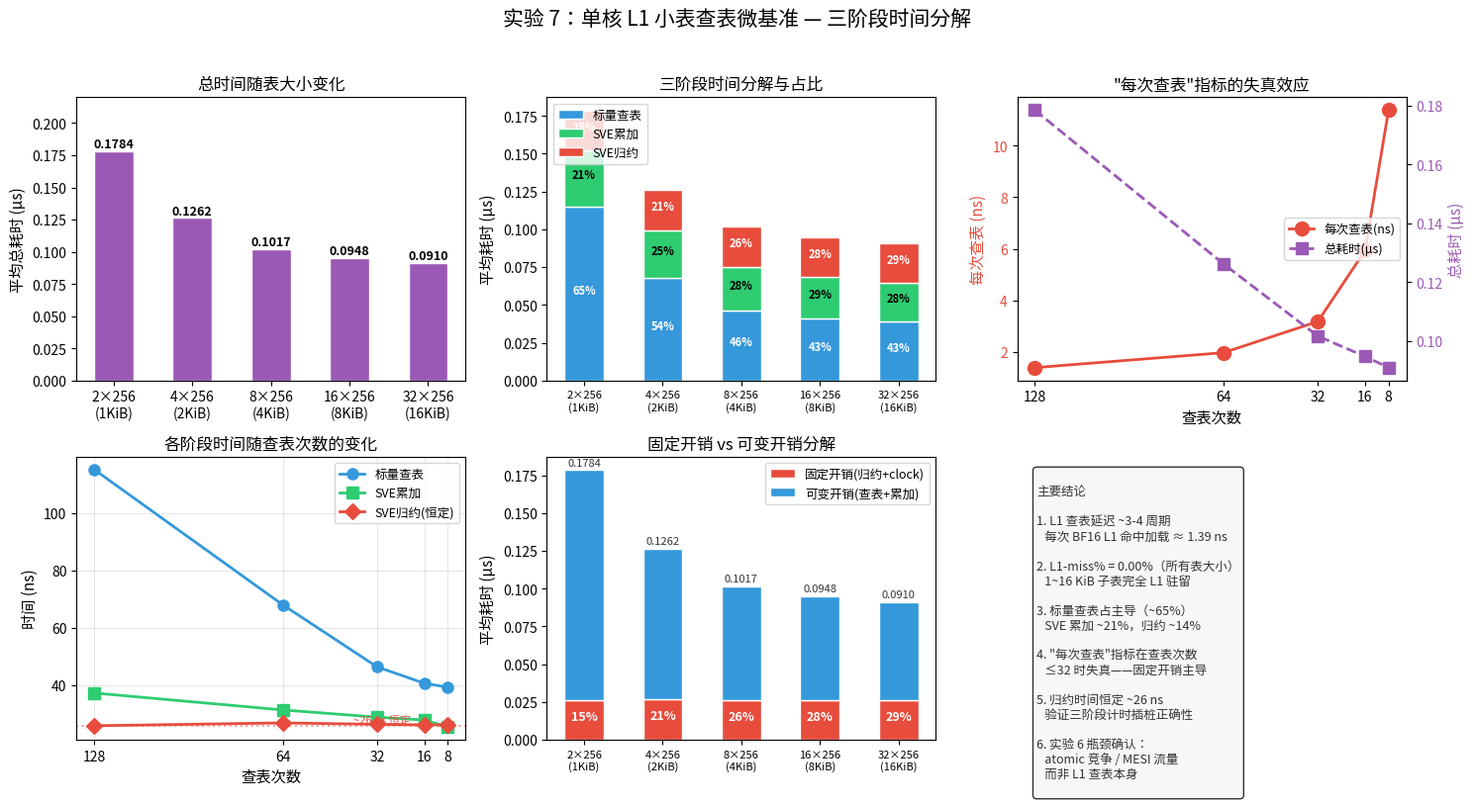

Python code for this plot: (Note: this script raises an exception after producing the figure.)
#!/usr/bin/env python3
"""实验7: 单核 L1 小表微基准 — 三阶段时间分解可视化"""

import matplotlib
matplotlib.use('Agg')
import matplotlib.pyplot as plt
import matplotlib.font_manager as fm
import numpy as np
import os

font_path = '/usr/share/fonts/opentype/noto/NotoSansCJK-Regular.ttc'
if os.path.exists(font_path):
    font = fm.FontProperties(fname=font_path)
    plt.rcParams['font.family'] = font.get_name()
    plt.rcParams['mathtext.fontset'] = 'dejavusans'

# 实验数据
table_labels = ['2×256\n(1KiB)', '4×256\n(2KiB)', '8×256\n(4KiB)', '16×256\n(8KiB)', '32×256\n(16KiB)']
n_lookups = [128, 64, 32, 16, 8]
total_us  = [0.1784, 0.1262, 0.1017, 0.0948, 0.0910]
scalar_us = [0.1151, 0.0680, 0.0464, 0.0407, 0.0393]
sve_acc_us = [0.0373, 0.0314, 0.0289, 0.0279, 0.0255]
sve_rdc_us = [0.0259, 0.0269, 0.0264, 0.0262, 0.0262]
l1_miss = [0.0, 0.0, 0.0, 0.0, 0.0]
per_lookup_ns = [1.39, 1.97, 3.18, 5.93, 11.38]

fig, axes = plt.subplots(2, 3, figsize=(15, 8))
fig.suptitle('实验 7：单核 L1 小表查表微基准 — 三阶段时间分解', fontsize=15, y=1.02)

# 颜色
colors = ['#3498DB', '#2ECC71', '#E74C3C']
hatches = ['', '///', '...']

# ── 图1: 总时间 vs 查表次数 ──
ax = axes[0, 0]
ax.bar(table_labels, total_us, color='#9B59B6', width=0.5, edgecolor='white')
for i, v in enumerate(total_us):
    ax.text(i, v + 0.003, f'{v:.4f}', ha='center', fontsize=9, fontweight='bold')
ax.set_ylabel('平均总耗时 (μs)', fontsize=11)
ax.set_title('总时间随表大小变化', fontsize=12)
ax.set_ylim(0, 0.22)

# ── 图2: 三阶段堆叠柱状图 ──
ax = axes[0, 1]
x = np.arange(len(table_labels))
width = 0.5
bottoms = np.zeros(len(table_labels))
for vals, label, color in [(scalar_us, '标量查表', colors[0]),
                            (sve_acc_us, 'SVE累加', colors[1]),
                            (sve_rdc_us, 'SVE归约', colors[2])]:
    bars = ax.bar(x, vals, width, bottom=bottoms, label=label, color=color, edgecolor='white')
    bottoms += vals
# 标注阶段占比
for i in range(len(table_labels)):
    h_scalar = scalar_us[i] / total_us[i] * 100
    h_sve = sve_acc_us[i] / total_us[i] * 100
    h_rdc = sve_rdc_us[i] / total_us[i] * 100
    ax.text(i, scalar_us[i]/2, f'{h_scalar:.0f}%', ha='center', fontsize=8, color='white', fontweight='bold')
    ax.text(i, scalar_us[i] + sve_acc_us[i]/2, f'{h_sve:.0f}%', ha='center', fontsize=8, fontweight='bold')
    ax.text(i, total_us[i] - sve_rdc_us[i]/2, f'{h_rdc:.0f}%', ha='center', fontsize=8, color='white', fontweight='bold')
ax.set_xticks(x)
ax.set_xticklabels(table_labels, fontsize=8)
ax.set_ylabel('平均耗时 (μs)', fontsize=11)
ax.set_title('三阶段时间分解与占比', fontsize=12)
ax.legend(fontsize=9, loc='upper left')

# ── 图3: 每次查表延迟 vs 查表次数 ──
ax = axes[0, 2]
ax2 = ax.twinx()
line1 = ax.plot(n_lookups, per_lookup_ns, 'o-', color='#E74C3C', linewidth=2, markersize=10, label='每次查表(ns)')
line2 = ax2.plot(n_lookups, total_us, 's--', color='#9B59B6', linewidth=2, markersize=8, label='总耗时(μs)')
ax.set_xlabel('查表次数', fontsize=11)
ax.set_ylabel('每次查表 (ns)', fontsize=11, color='#E74C3C')
ax2.set_ylabel('总耗时 (μs)', fontsize=11, color='#9B59B6')
ax.set_title('"每次查表"指标的失真效应', fontsize=12)
ax.invert_xaxis()
ax.set_xticks(n_lookups)
ax.tick_params(axis='y', labelcolor='#E74C3C')
ax2.tick_params(axis='y', labelcolor='#9B59B6')
lines = line1 + line2
ax.legend(lines, [l.get_label() for l in lines], fontsize=9, loc='center right')

# ── 图4: 三阶段时间 vs 查表次数（趋势线）──
ax = axes[1, 0]
ax.plot(n_lookups, [s * 1000 for s in scalar_us], 'o-', color=colors[0], linewidth=2, markersize=8, label='标量查表')
ax.plot(n_lookups, [s * 1000 for s in sve_acc_us], 's-', color=colors[1], linewidth=2, markersize=8, label='SVE累加')
ax.plot(n_lookups, [s * 1000 for s in sve_rdc_us], 'D-', color=colors[2], linewidth=2, markersize=8, label='SVE归约(恒定)')
ax.set_xlabel('查表次数', fontsize=11)
ax.set_ylabel('时间 (ns)', fontsize=11)
ax.set_title('各阶段时间随查表次数的变化', fontsize=12)
ax.invert_xaxis()
ax.set_xticks(n_lookups)
ax.legend(fontsize=9)
ax.grid(True, alpha=0.3)
# 标注归约恒定值
ax.axhline(y=26, color=colors[2], linestyle=':', alpha=0.5)
ax.text(40, 27, f'~26 ns 恒定', fontsize=8, color=colors[2])

# ── 图5: 固定开销 vs 可变开销分解 ──
ax = axes[1, 1]
# 固定开销 = 归约 + (clock_gettime × 3) 的基准
# 可变开销 = 标量 + SVE累加（与查表次数相关）
fixed = sve_rdc_us[:]  # 归约作为固定开销的代理
variable = [total_us[i] - fixed[i] for i in range(len(total_us))]
ax.bar(x, fixed, width, label='固定开销(归约+clock)', color='#E74C3C', edgecolor='white')
ax.bar(x, variable, width, bottom=fixed, label='可变开销(查表+累加)', color='#3498DB', edgecolor='white')
# 标注固定开销占比
for i in range(len(table_labels)):
    pct = fixed[i] / total_us[i] * 100
    ax.text(i, fixed[i]/2, f'{pct:.0f}%', ha='center', fontsize=9, color='white', fontweight='bold')
ax.set_xticks(x)
ax.set_xticklabels(table_labels, fontsize=8)
ax.set_ylabel('平均耗时 (μs)', fontsize=11)
ax.set_title('固定开销 vs 可变开销分解', fontsize=12)
ax.legend(fontsize=9)
for i, v in enumerate(total_us):
    ax.text(i, v + 0.003, f'{v:.4f}', ha='center', fontsize=8, color='#333')

# ── 图6: 结论要点 ──
ax = axes[1, 2]
ax.axis('off')
text = """
主要结论

1. L1 查表延迟 ~3-4 周期
   每次 BF16 L1 命中加载 ≈ 1.39 ns

2. L1-miss% = 0.00%（所有表大小）
   1~16 KiB 子表完全 L1 驻留

3. 标量查表占主导（~65%）
   SVE 累加 ~21%，归约 ~14%

4. "每次查表"指标在查表次数
   ≤32 时失真——固定开销主导

5. 归约时间恒定 ~26 ns
   验证三阶段计时插桩正确性

6. 实验 6 瓶颈确认：
   atomic 竞争 / MESI 流量
   而非 L1 查表本身
"""
ax.text(0.05, 0.95, text, fontsize=9, color='#333', va='top',
        transform=ax.transAxes, fontproperties=font,
        bbox=dict(boxstyle='round', facecolor='#F5F5F5', alpha=0.8))

plt.tight_layout()
out_path = '/home/cuihaitao/cache_test/exp7_visualization.png'
plt.savefig(out_path, dpi=150, bbox_inches='tight')
plt.close()
print(f'可视化已保存: {out_path}')
